Dataset: dataset_preprocessed (GitHub, Charifabenfraj/PlantGuard_AI). Classes: pepper bell bacterial spot, pepper bell healthy, potato early blight, potato healthy, tomato mosaic virus.

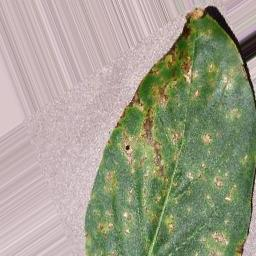
Label: pepper bell bacterial spot

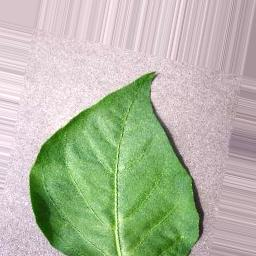
Label: pepper bell healthy

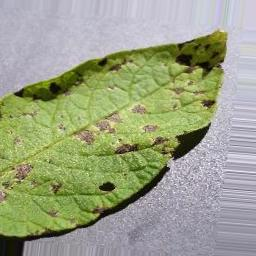
Label: potato early blight

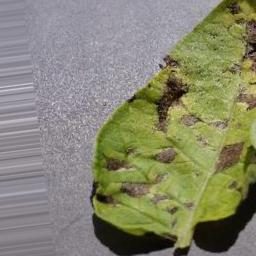
Label: potato early blight

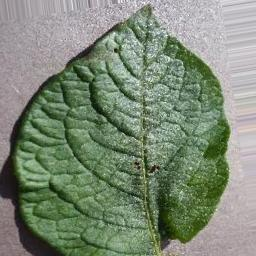
Label: potato healthy

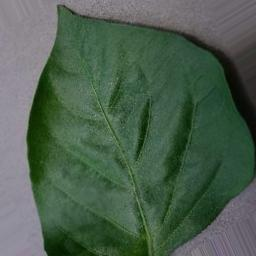
Label: pepper bell healthy
